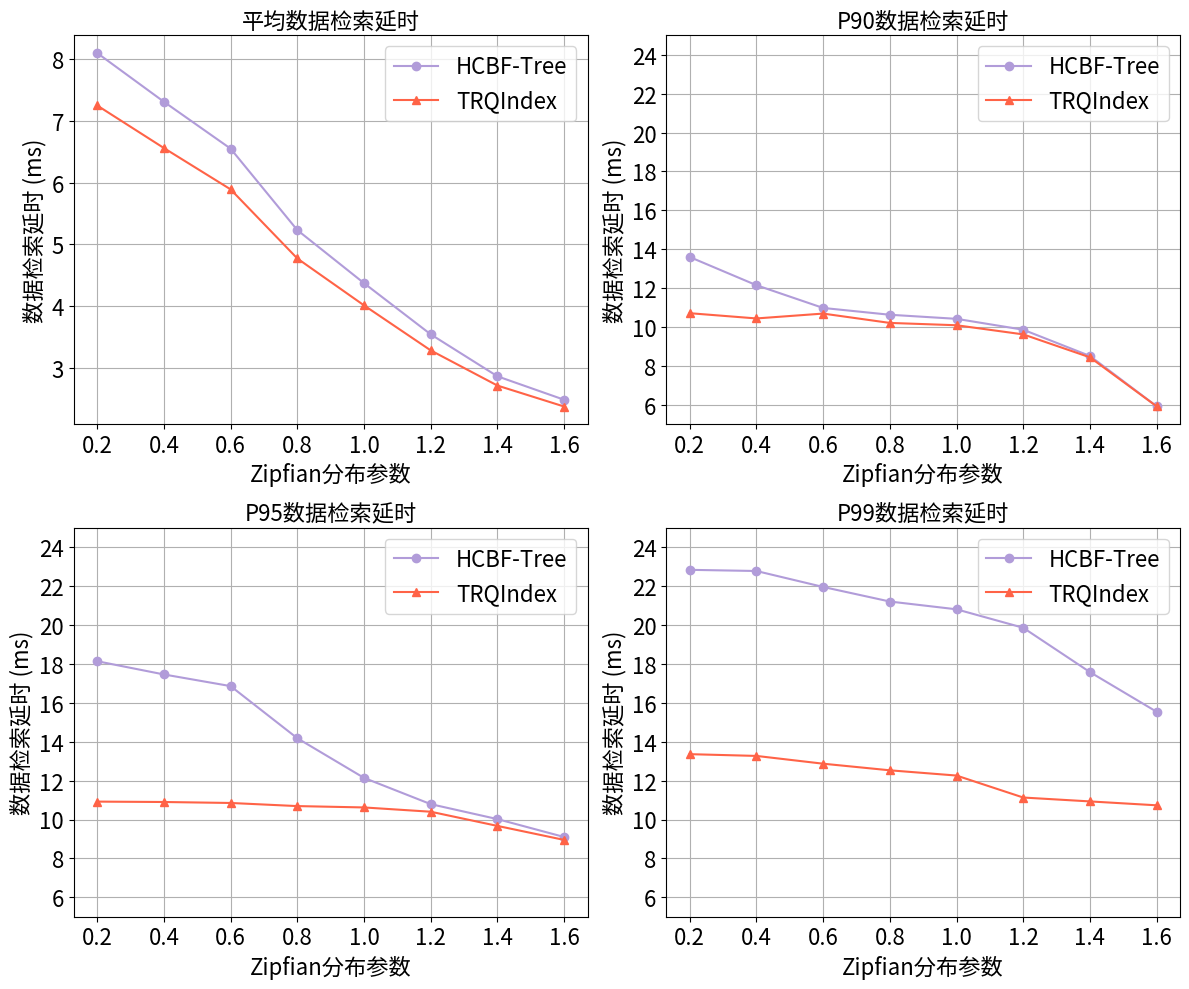

The matplotlib source for this figure:
import matplotlib.pyplot as plt
import matplotlib.ticker as ticker  # 导入ticker模块

import numpy as np
plt.rcParams.update({
    'font.sans-serif': 'Noto Sans CJK JP',
    'axes.unicode_minus': False,
    'legend.fontsize': 16,       # 图例字体大小
    'axes.titlesize': 16,       # 子图标题大小
    'axes.labelsize': 16,       # 坐标轴标签大小
    'xtick.labelsize': 16,      # X轴刻度大小
    'ytick.labelsize': 16       # Y轴刻度大小
})
# 数据
network_sizes = ['0.2', '0.4', '0.6', '0.8', '1.0', '1.2', '1.4', '1.6']
# 平均延时（ms）
hcbf_avg_times =       [8.10, 7.31, 6.55, 5.23, 4.37, 3.54, 2.86, 2.48]
trindex_avg_times =    [7.25, 6.56, 5.89, 4.77, 4.01, 3.28, 2.71, 2.37]  # 示例数据
allroaring_avg_times = []  # 示例数据

# P90延时（ms）
hcbf_p90_times =       [13.60, 12.15, 10.98, 10.63, 10.42, 9.86, 8.51, 5.92]
trindex_p90_times =    [10.71, 10.44, 10.69, 10.21, 10.09, 9.62, 8.44, 5.92]  # 示例数据
allroaring_p90_times = []  # 示例数据

# P95延时（ms）
hcbf_p95_times =       [18.14, 17.46, 16.86, 14.18, 12.14, 10.79, 10.02, 9.10]  # 示例数据
trindex_p95_times =    [10.92, 10.90, 10.85, 10.69, 10.62, 10.40, 9.67, 8.95]  # 示例数据
allroaring_p95_times = []  # 示例数据

# P99延时（ms）
hcbf_p99_times =       [22.84, 22.78, 21.96, 21.21, 20.81, 19.86, 17.58, 15.54]  # 示例数据
trindex_p99_times =    [13.36, 13.27, 12.87, 12.53, 12.26, 11.13, 10.93, 10.73]  # 示例数据
allroaring_p99_times = []  # 示例数据

# 创建子图
fig, axs = plt.subplots(2, 2, figsize=(12, 10))

# 绘制平均延时图
axs[0, 0].plot(network_sizes, hcbf_avg_times, '-o', color='#B19CD9', label='HCBF-Tree')
axs[0, 0].plot(network_sizes, trindex_avg_times, '-^', color='#FF6347', label='TRQIndex')
#axs[0, 0].plot(network_sizes, allroaring_avg_times, '-o', color='#87CEFA', label='AllRoaring')
axs[0, 0].set_title('平均数据检索延时', fontsize=16)
axs[0, 0].set_xlabel('Zipfian分布参数', fontsize=16)
axs[0, 0].set_ylabel('数据检索延时 (ms)', fontsize=16)
axs[0, 0].yaxis.set_major_locator(ticker.MaxNLocator(integer=True))  # 设置y轴刻度为整数
axs[0, 0].legend(fontsize=16)
axs[0, 0].grid(True)

# 绘制P90延时图
axs[0, 1].plot(network_sizes, hcbf_p90_times, '-o', color='#B19CD9', label='HCBF-Tree')
axs[0, 1].plot(network_sizes, trindex_p90_times, '-^', color='#FF6347', label='TRQIndex')
#axs[0, 1].plot(network_sizes, allroaring_p90_times, '-o', color='#87CEFA', label='AllRoaring')
axs[0, 1].set_title('P90数据检索延时', fontsize=16)
axs[0, 1].set_xlabel('Zipfian分布参数', fontsize=16)
axs[0, 1].set_ylabel('数据检索延时 (ms)', fontsize=16)
axs[0, 1].set_ylim(5, 25)  # 新增这行设置y轴上限为30
axs[0, 1].yaxis.set_major_locator(ticker.MaxNLocator(integer=True))  # 设置y轴刻度为整数

axs[0, 1].legend(fontsize=16)
axs[0, 1].grid(True)

# 绘制P95延时图
axs[1, 0].plot(network_sizes, hcbf_p95_times, '-o', color='#B19CD9', label='HCBF-Tree')
axs[1, 0].plot(network_sizes, trindex_p95_times, '-^', color='#FF6347', label='TRQIndex')
#axs[1, 0].plot(network_sizes, allroaring_p95_times, '-o', color='#87CEFA', label='AllRoaring')
axs[1, 0].set_title('P95数据检索延时', fontsize=16)
axs[1, 0].set_xlabel('Zipfian分布参数', fontsize=16)
axs[1, 0].set_ylabel('数据检索延时 (ms)', fontsize=16)
axs[1, 0].set_ylim(5, 25)  # 新增这行设置y轴上限为30
axs[1, 0].yaxis.set_major_locator(ticker.MaxNLocator(integer=True))  # 设置y轴刻度为整数

axs[1, 0].legend(fontsize=16)
axs[1, 0].grid(True)

# 绘制P99延时图
axs[1, 1].plot(network_sizes, hcbf_p99_times, '-o', color='#B19CD9', label='HCBF-Tree')
axs[1, 1].plot(network_sizes, trindex_p99_times, '-^', color='#FF6347', label='TRQIndex')
#axs[1, 1].plot(network_sizes, allroaring_p99_times, '-o', color='#87CEFA', label='AllRoaring')
axs[1, 1].set_title('P99数据检索延时', fontsize=16)
axs[1, 1].set_xlabel('Zipfian分布参数', fontsize=16)
axs[1, 1].set_ylabel('数据检索延时 (ms)', fontsize=16)
axs[1, 1].set_ylim(5, 25)  # 设置y轴范围
axs[1, 1].yaxis.set_major_locator(ticker.MaxNLocator(integer=True))  # 设置y轴刻度为整数
axs[1, 1].legend(loc='upper right')
axs[1, 1].grid(True)

# 调整布局并保存图形
plt.tight_layout()
plt.savefig('avg_delay_comparison.png', dpi=500, bbox_inches='tight')
plt.close()
